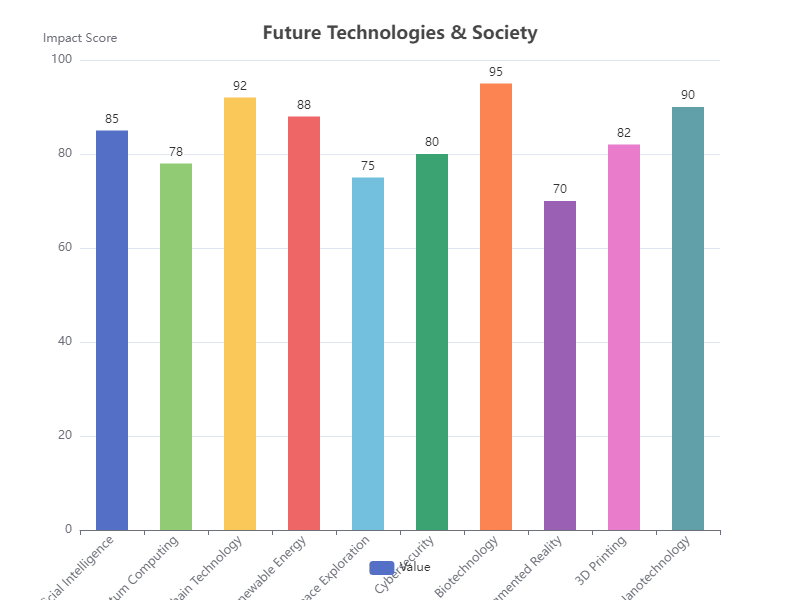

Source data for this figure (header and first rows):
Category, Value
Artificial Intelligence, 85
Quantum Computing, 78
Blockchain Technology, 92
Renewable Energy, 88
Space Exploration, 75
Cybersecurity, 80
Biotechnology, 95
Augmented Reality, 70
3D Printing, 82
Nanotechnology, 90
